Run: headless pygame with SDL's dummy video driver; simulated clock (each Clock.tick advances the game by its frame time, no real sleeping); random seed 0; keys injected as events and as key.get_pressed() state; no mouse input.
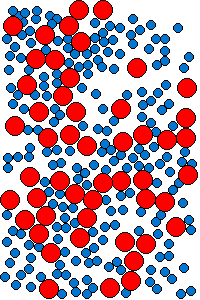
Frame 1 of 4 · flips 1–60 · no input
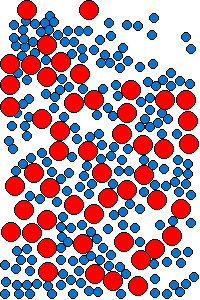
Frame 2 of 4 · flips 61–180 · tapped SPACE, RETURN · held RIGHT (→), D
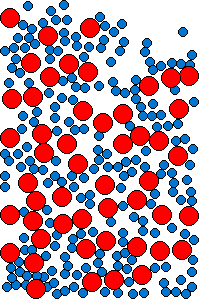
Frame 3 of 4 · flips 181–300 · held DOWN (↓), S
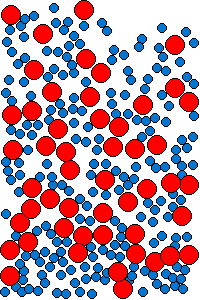
Frame 4 of 4 · flips 301–420 · held LEFT (←), A, UP (↑), W

The pygame program that drew these frames:

#! /usr/bin/env python3

'''---------------------------------
2-D granular convection simulator

runs at 120 FPS
scale: 1px = 10cm
speed unit: 1u = 12 ms-1
---------------------------------'''

import pygame
import random
import math

pygame.init()
pygame.display.set_caption("Colliding Particles")

bg_color = (255,255,255)
(width,height) = (200,300)
screen = pygame.display.set_mode((width,height))
screen.fill(bg_color)
clock = pygame.time.Clock()

class Vector:
    def __init__(self, angle, length):
        self.angle = angle
        self.length = length
        
    @property
    def x(self):
        return math.cos(self.angle)*self.length

    @property
    def y(self):
        return math.sin(self.angle)*self.length

    @staticmethod
    def add(vector1, vector2):
        x = vector1.x + vector2.x
        y = vector1.y + vector2.y
        length = math.hypot(x,y)
        angle = math.atan2(y,x)
        return Vector(angle,length)

# Some Constant parameters
gravity = Vector(0.5*math.pi, 0.01)
# gravity = Vector(0.5*math.pi, 0.0)
drag = 0.999
# drag = 1
elasticity = 0.50
# elasticity = 1

class Particle:
    def __init__(self, pos, size):
        self.x = pos[0]
        self.y = pos[1]
        self.size = size
        self.color = (0,0,0)
        self.fillcolor = (4,118,208)
        self.thickness = 1
        self.velocity = Vector(0,1)

    def display(self):
        pygame.draw.circle(screen, self.fillcolor, (self.x, self.y), self.size)
        pygame.draw.circle(screen, self.color, (self.x, self.y), self.size, self.thickness)
        # pygame.draw.line(screen, self.color, (self.x, self.y), (self.x+50*self.velocity.x, self.y+50*self.velocity.y), width = 1)
        # pygame.draw.circle(screen, self.color, (self.x+50*self.velocity.x, self.y+50*self.velocity.y), 2, self.thickness)

    def move(self):
        self.velocity = Vector.add(self.velocity, gravity)
        self.x += self.velocity.x
        self.y += self.velocity.y
        self.velocity.length *= drag

    def bounce(self):
        if self.x > width - self.size:
            self.x = 2*(width - self.size) - self.x
            self.velocity.angle = math.pi - self.velocity.angle
            self.velocity.length *= elasticity

        elif self.x < self.size:
            self.x = 2*self.size - self.x
            self.velocity.angle = math.pi - self.velocity.angle
            self.velocity.length *= elasticity

        if self.y > height - self.size:
            self.y = 2*(height - self.size) - self.y
            self.velocity.angle = - self.velocity.angle
            self.velocity.length *= elasticity

        elif self.y < self.size:
            self.y = 2*self.size - self.y
            self.velocity.angle = - self.velocity.angle
            self.velocity.length *= elasticity

    def fastbounce(self):
        if (self.x > width - self.size) | (self.x < self.size):
            self.velocity.angle = math.pi - self.velocity.angle

        if (self.y > height - self.size) | (self.y < self.size):
            self.velocity.angle = - self.velocity.angle

def collide(p1,p2):
    dx = p1.x - p2.x
    dy = p1.y - p2.y
    distance = math.hypot(dx,dy)

    if distance < p1.size + p2.size:
        normal = math.atan2(dy,dx)
        flipper_angle_1 = normal - 0.5*math.pi - p1.velocity.angle
        flipper_angle_2 = normal - 0.5*math.pi - p2.velocity.angle
        p1.velocity.angle = 2*normal - p1.velocity.angle - math.pi
        p2.velocity.angle = 2*normal - p2.velocity.angle - math.pi

        (p1.velocity.length, p2.velocity.length) = (math.hypot(math.sin(flipper_angle_2),math.cos(flipper_angle_1)), math.hypot(math.sin(flipper_angle_1),math.cos(flipper_angle_2)))
        p1.velocity.length *= elasticity
        p2.velocity.length *= elasticity
        bounce_length = ((p1.size + p2.size) - distance)
        bounce_y = 0.5*bounce_length*math.cos(normal)
        bounce_x = 0.5*bounce_length*math.sin(normal)
        p1.x += bounce_x
        p2.x -= bounce_x
        p1.y -= bounce_y
        p2.y += bounce_y

# Generating a random particle
small_particles = 200
big_particles = 50
my_particles=[]

for i in range(small_particles):
    # size = random.randint(2,10)
    size = 5
    position = (random.randint(size,width-size), random.randint(size,height-size))
    particle = Particle(position,size)
    particle.velocity.length = random.uniform(0.1,0.2)
    particle.velocity.angle = random.uniform(0.5*math.pi,math.pi)
    my_particles.append(particle)

for i in range(big_particles):
    # size = random.randint(2,10)
    size = 10 
    position = (random.randint(size,width-size), random.randint(size,height-size))
    particle = Particle(position,size)
    particle.velocity.length = random.uniform(0.1,0.2)
    particle.velocity.angle = random.uniform(0.5*math.pi,math.pi)
    particle.fillcolor=(255,0,0)
    my_particles.append(particle)

def update_screen():
    for i, particle in enumerate(my_particles):
        for particle2 in my_particles[i+1:]:
            collide(particle, particle2)
    screen.fill(bg_color)
    for i, particle in enumerate(my_particles):
        particle.move()
        particle.bounce()
        particle.display()

paused = False;
running = True
while running:
    pygame.display.flip()
    for event in pygame.event.get():
        keys = pygame.key.get_pressed()
        if event.type == pygame.QUIT:
            running = False
        elif keys[pygame.K_SPACE]:
            paused = not paused

    if paused:
        continue # skip this iteration if paused
    update_screen()
    clock.tick(240)
